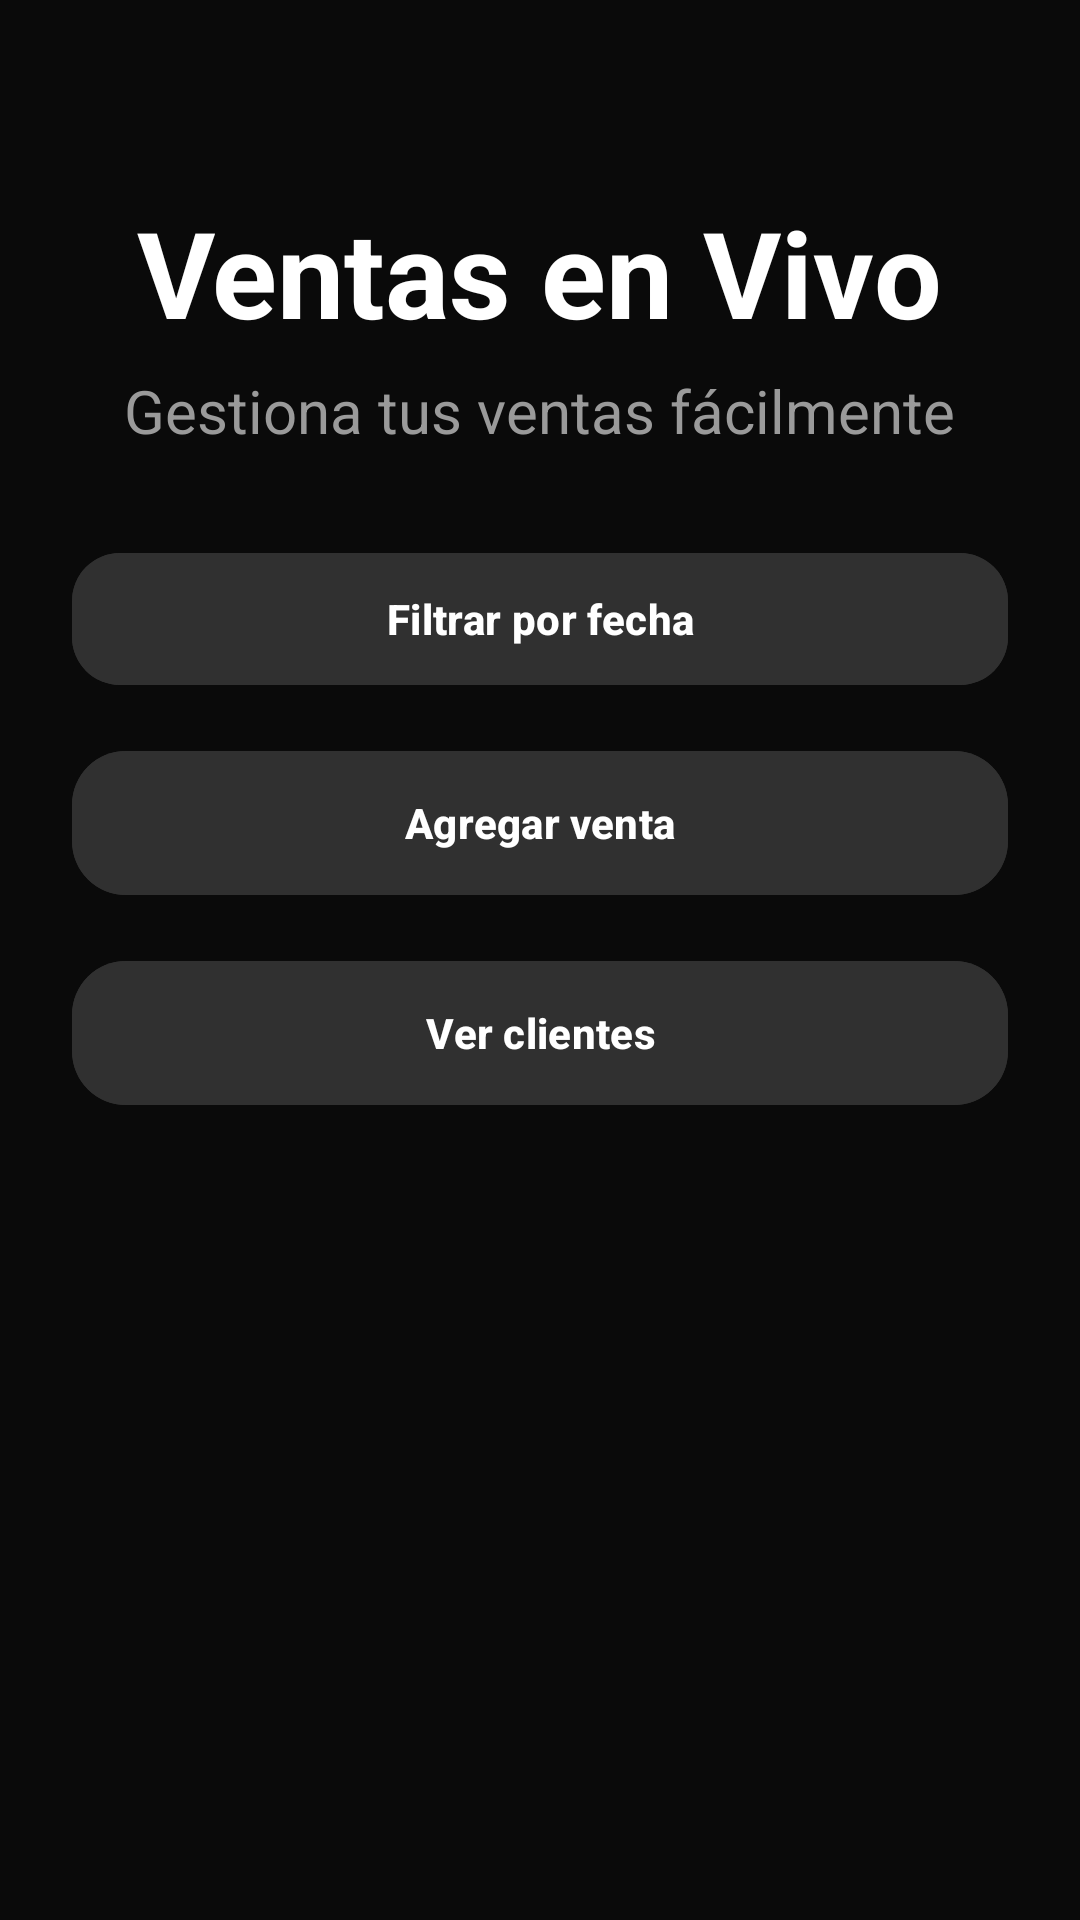

Write the Android layout XML for this screen, with the resource values it uses.
<!-- AndroidManifest.xml: application theme Theme.VentasLiveApp -->
<!-- res/layout/activity_main.xml -->
<?xml version="1.0" encoding="utf-8"?>
<LinearLayout xmlns:android="http://schemas.android.com/apk/res/android"
    xmlns:app="http://schemas.android.com/apk/res-auto"
    android:layout_width="match_parent"
    android:layout_height="match_parent"
    android:orientation="vertical"
    android:background="@color/bg_black"
    android:padding="24dp">

    
    <LinearLayout
        android:layout_width="match_parent"
        android:layout_height="wrap_content"
        android:orientation="vertical"
        android:gravity="center_horizontal"
        android:layout_marginTop="40dp"
        android:layout_marginBottom="30dp">

        
        <TextView
            android:layout_width="wrap_content"
            android:layout_height="wrap_content"
            android:text="Ventas en Vivo"
            android:textSize="40sp"
            android:textStyle="bold"
            android:textColor="@color/white_text"
            android:gravity="center"/>

        
        <TextView
            android:layout_width="wrap_content"
            android:layout_height="wrap_content"
            android:text="Gestiona tus ventas fácilmente"
            android:textSize="20sp"
            android:textColor="@color/gray_text"
            android:layout_marginTop="6dp"
            android:gravity="center"/>
    </LinearLayout>

    
    <com.google.android.material.button.MaterialButton
        android:id="@+id/btnFecha"
        android:layout_width="match_parent"
        android:layout_height="52dp"
        android:text="Filtrar por fecha"
        android:textAllCaps="false"
        android:textStyle="bold"
        android:textColor="@color/white_text"
        android:backgroundTint="@color/button_gray"
        android:layout_marginBottom="14dp"
        app:cornerRadius="16dp"
        app:elevation="0dp" />

    
    <com.google.android.material.button.MaterialButton
        android:id="@+id/btnAgregar"
        android:layout_width="match_parent"
        android:layout_height="56dp"
        android:text="Agregar venta"
        android:textAllCaps="false"
        android:textStyle="bold"
        android:textColor="@color/white_text"
        android:backgroundTint="@color/button_gray"
        android:layout_marginBottom="14dp"
        app:cornerRadius="18dp"
        app:elevation="0dp" />

    
    <com.google.android.material.button.MaterialButton
        android:id="@+id/btnResumen"
        android:layout_width="match_parent"
        android:layout_height="56dp"
        android:text="Ver clientes"
        android:textAllCaps="false"
        android:textStyle="bold"
        android:textColor="@color/white_text"
        android:backgroundTint="@color/button_gray"
        android:layout_marginBottom="18dp"
        app:cornerRadius="18dp"
        app:elevation="0dp" />

    <androidx.recyclerview.widget.RecyclerView
        android:id="@+id/recyclerVentas"
        android:layout_width="match_parent"
        android:layout_height="0dp"
        android:layout_weight="1"
        android:clipToPadding="false"
        android:paddingBottom="12dp"
        android:overScrollMode="never"
        android:layoutAnimation="@null"/>

</LinearLayout>
<!-- resources referenced by this layout -->
<resources>
  <color name="bg_black">#0A0A0A</color>
  <color name="button_gray">#303030</color>
  <color name="gray_text">#9A9A9A</color>
  <color name="white_text">#FFFFFF</color>
  <style name="Theme.VentasLiveApp" parent="Base.Theme.VentasLiveApp" />
  <style name="Base.Theme.VentasLiveApp" parent="Theme.Material3.DayNight.NoActionBar">
  
          <item name="android:windowBackground">@color/bg_black</item>
  
          <item name="colorPrimary">@color/accent_yellow</item>
  
          <item name="android:textColor">@color/white_text</item>
  
      </style>
  <color name="accent_yellow">#D4FF00</color>
</resources>
